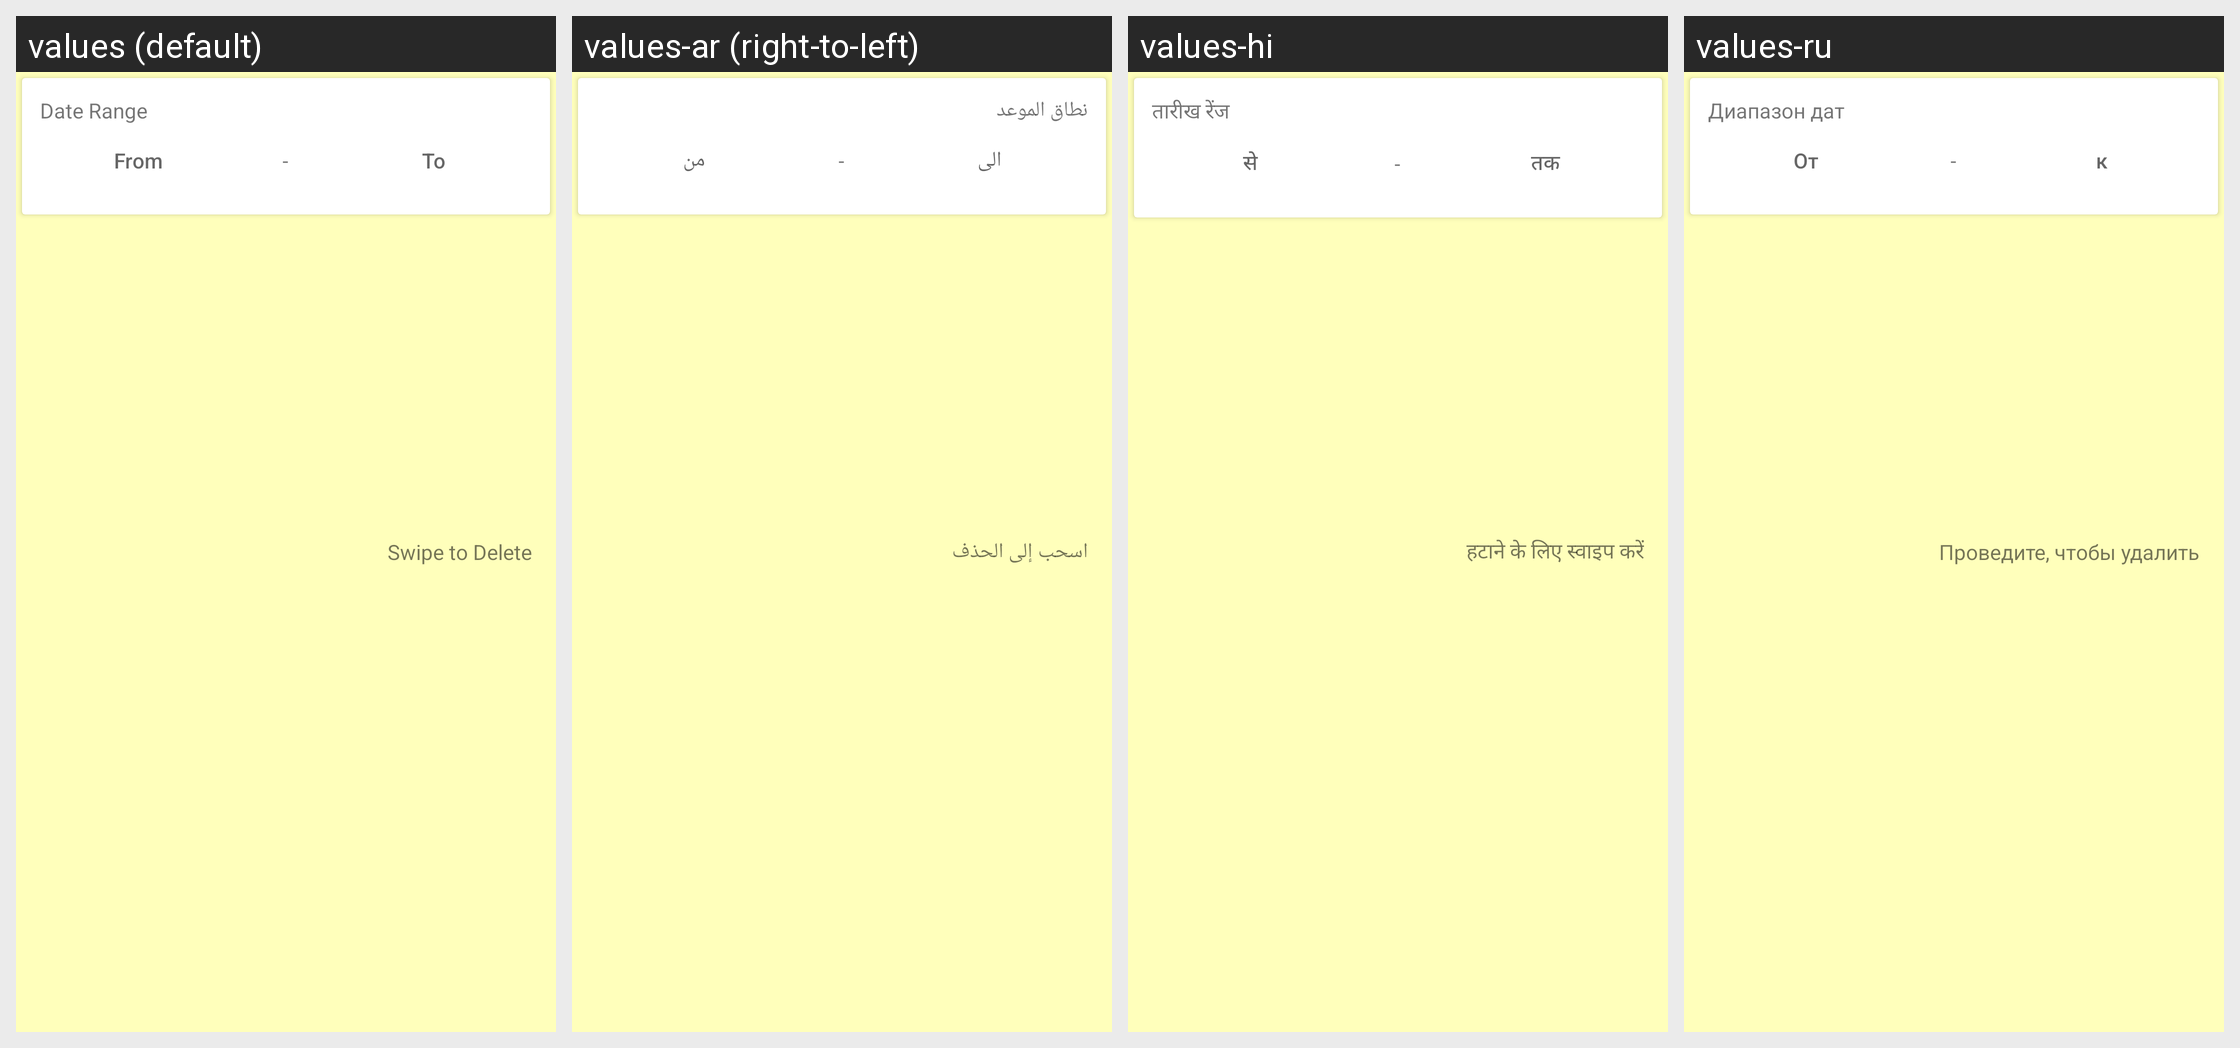

For this localized Android screen grid, give each drawn string resource with its value in every locale shown.
Android screen res/layout/card_date_range.xml rendered under 4 locales, left to right: values (default), values-ar (right-to-left), values-hi, values-ru. Device: Nexus 5 (rendered at 1080×1920; each locale shown at half size, 540×960, under a caption strip naming it); theme MyMaterialTheme.Base.
Other locales in the repository, not shown: values-es, values-fr, values-in, values-it, values-ja, values-ko, values-pl, values-pt, values-tr, values-vi-rVN.
Strings drawn on this screen, with the default value and each locale's value (text and hints the layout hard-codes, and strings that could not be matched under every locale, appear in the picture but are not listed):

date_range
  values: Date Range
  values-ar: نطاق الموعد
  values-hi: तारीख रेंज
  values-ru: Диапазон дат

from
  values: From
  values-ar: من
  values-hi: से
  values-ru: От

dash
  values: -
  values-ar: -  [not translated; the default value is used]
  values-hi: -  [not translated; the default value is used]
  values-ru: -  [not translated; the default value is used]

to
  values: To
  values-ar: الى
  values-hi: तक
  values-ru: к

swipe_to_delete
  values: Swipe to Delete
  values-ar: اسحب إلى الحذف
  values-hi: हटाने के लिए स्वाइप करें
  values-ru: Проведите, чтобы удалить
